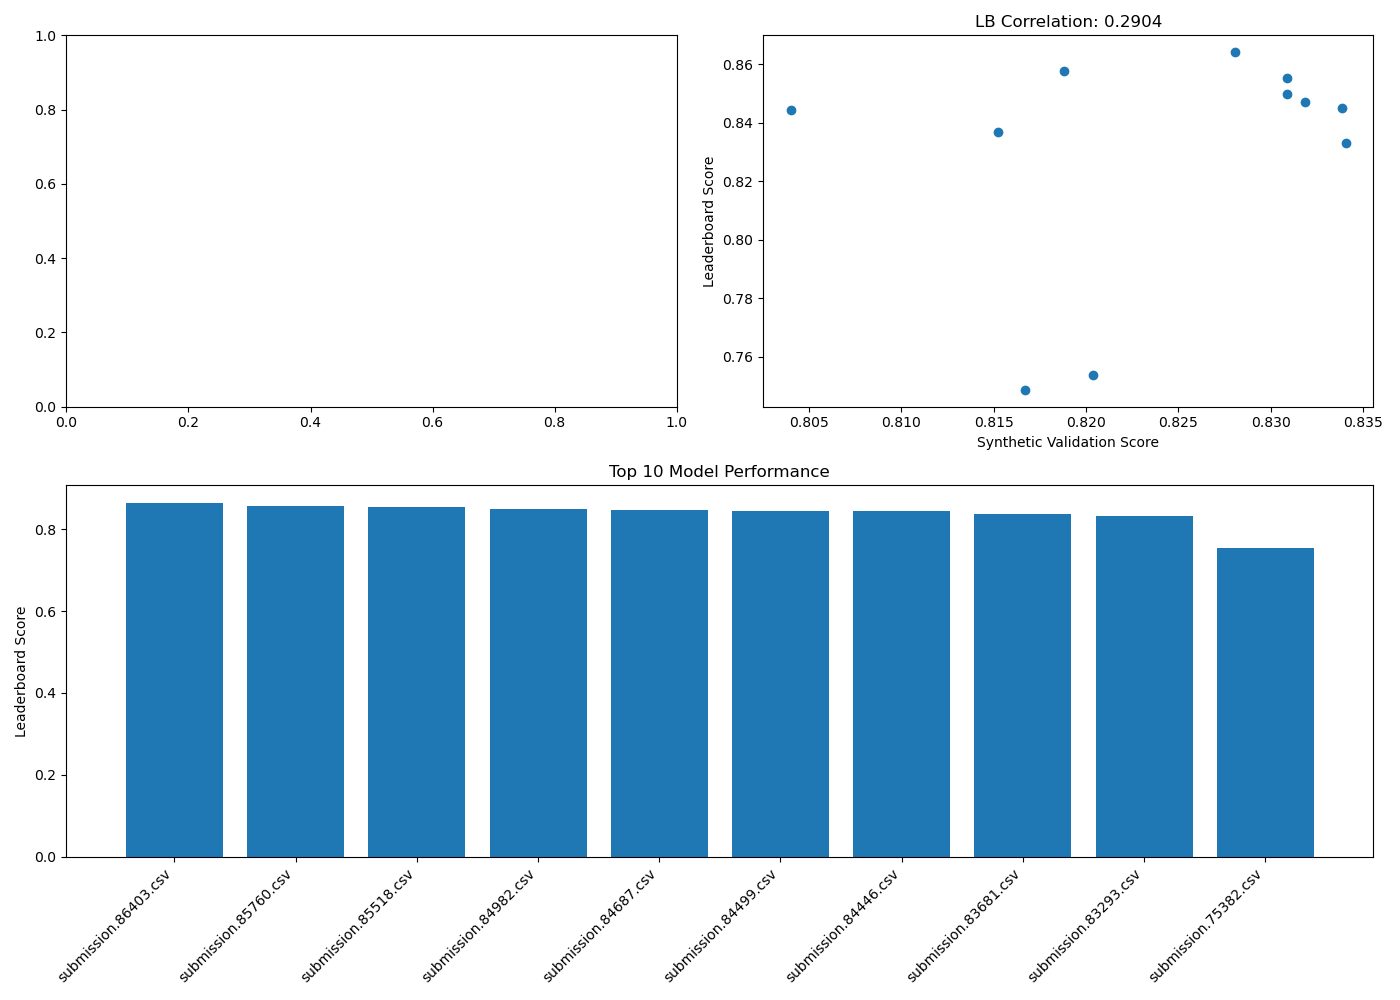

The file beside this chart, header and first rows:
file, mse, correlation, auc, synthetic_score, estimated_lb, lb_score
submission.86403.csv, 0.1284, 0.1915, , 0.8716, 0.828, 0.864
submission.85760.csv, 0.1381, 0.1877, , 0.8619, 0.8188, 0.8576
submission.85518.csv, 0.1254, 0.2016, , 0.8746, 0.8309, 0.8552
submission.84982.csv, 0.1254, 0.1697, , 0.8746, 0.8309, 0.8498
submission.84687.csv, 0.1243, 0.1978, , 0.8757, 0.8319, 0.8469
submission.84499.csv, 0.1223, 0.1967, , 0.8777, 0.8339, 0.845
submission.84446.csv, 0.1537, 0.2059, , 0.8463, 0.804, 0.8445
submission.83681.csv, 0.1419, 0.2031, , 0.8581, 0.8152, 0.8368
submission.83293.csv, 0.122, 0.1893, , 0.878, 0.8341, 0.8329
submission.75382.csv, 0.1364, 0.1732, , 0.8636, 0.8204, 0.7538
submission.74872.csv, 0.1403, 0.1795, , 0.8597, 0.8167, 0.7487
